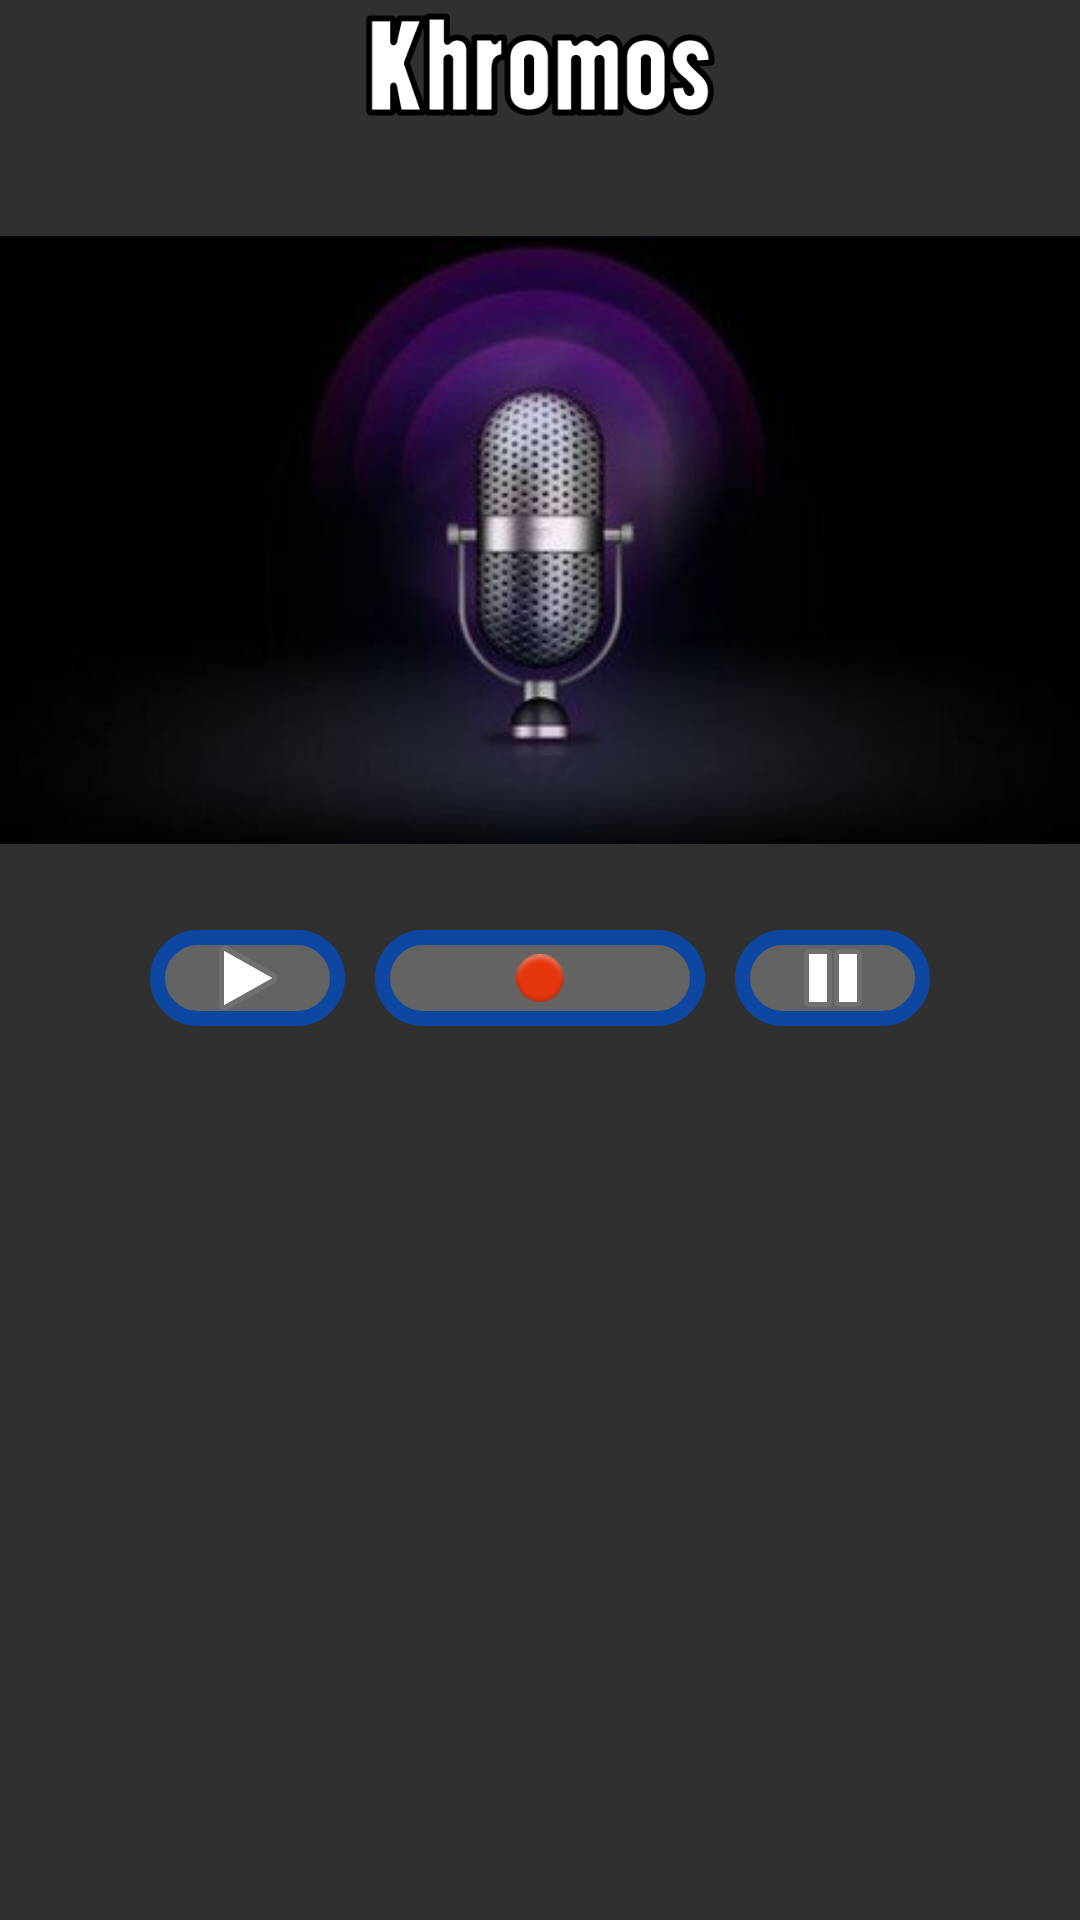

Android layout source for this screen:
<!-- AndroidManifest.xml: application theme AppTheme -->
<!-- res/layout/activity_audio_record.xml -->
<?xml version="1.0" encoding="utf-8"?>
<LinearLayout xmlns:android="http://schemas.android.com/apk/res/android"
    xmlns:app="http://schemas.android.com/apk/res-auto"
    android:orientation="vertical" android:layout_width="match_parent"
    android:layout_height="match_parent">

    <LinearLayout
        android:layout_width="match_parent"
        android:layout_height="wrap_content"
        android:background="@color/color1.1"
        android:id="@+id/header"
        android:weightSum="1"
        android:elevation="2dp">

        <ImageView
            android:layout_width="match_parent"
            android:layout_height="50dp"
            android:id="@+id/logoSkup"
            android:src="@drawable/logo14" />

    </LinearLayout>

    <LinearLayout
        android:orientation="vertical"
        android:layout_width="match_parent"
        android:layout_height="wrap_content">

        <ImageView
            android:layout_width="match_parent"
            android:layout_height="wrap_content"
            android:id="@+id/imageView5"
            android:src="@drawable/audio_recording" />
    </LinearLayout>

    <LinearLayout
        android:layout_width="match_parent"
        android:layout_height="wrap_content">

        <ImageButton
            android:layout_width="match_parent"
            android:layout_height="match_parent"
            android:id="@+id/btn_playAudio"
            android:layout_weight="1"
            android:src="@android:drawable/ic_media_play"
            android:onClick="buttonTapped"
            android:background="@drawable/circle_button"
            android:layout_marginLeft="50dp"
            android:layout_marginRight="5dp"/>

        <ImageButton
            android:layout_width="match_parent"
            android:layout_height="match_parent"
            android:id="@+id/btn_startRecord"
            android:layout_weight="1"
            android:src="@android:drawable/ic_notification_overlay"
            android:background="@drawable/circle_button"
            android:layout_marginLeft="5dp"
            android:layout_marginRight="5dp"/>

        <ImageButton
            android:layout_width="match_parent"
            android:layout_height="match_parent"
            android:id="@+id/btn_stopAudio"
            android:layout_weight="1"
            android:src="@android:drawable/ic_media_pause"
            android:onClick="buttonTapped"
            android:background="@drawable/circle_button"
            android:layout_marginRight="50dp"
            android:layout_marginLeft="5dp"/>

    </LinearLayout>

    <android.support.v7.widget.RecyclerView
        android:layout_width="match_parent"
        android:layout_height="match_parent" />

</LinearLayout>
<!-- resources referenced by this layout -->
<resources>
  <!-- drawable audio_recording: jpg bitmap (drawable, 8648 bytes) -->
  <!-- drawable circle_button (drawable) -->
  <?xml version="1.0" encoding="utf-8"?>
  <shape xmlns:android="http://schemas.android.com/apk/res/android">
      <solid android:color="@color/color3.1"></solid>
  
      <corners android:radius="1000dp"></corners>
      <stroke
          android:width="5dp"
          android:height="2dp"
          android:color="@color/color10" />
  </shape>
  <!-- drawable logo14: png bitmap (drawable, 6239 bytes) -->
  <style name="AppTheme" parent="Theme.AppCompat">
          
          <item name="colorPrimary">@color/colorPrimary</item>
          <item name="colorPrimaryDark">@color/colorPrimaryDark</item>
          <item name="colorAccent">@color/colorAccent</item>
      </style>
  <color name="color3.1">#44eeeeee</color>
  <color name="color10">#0d47a1</color>
  <color name="colorPrimary">#3F51B5</color>
  <color name="colorPrimaryDark">#303F9F</color>
  <color name="colorAccent">#FF4081</color>
</resources>
